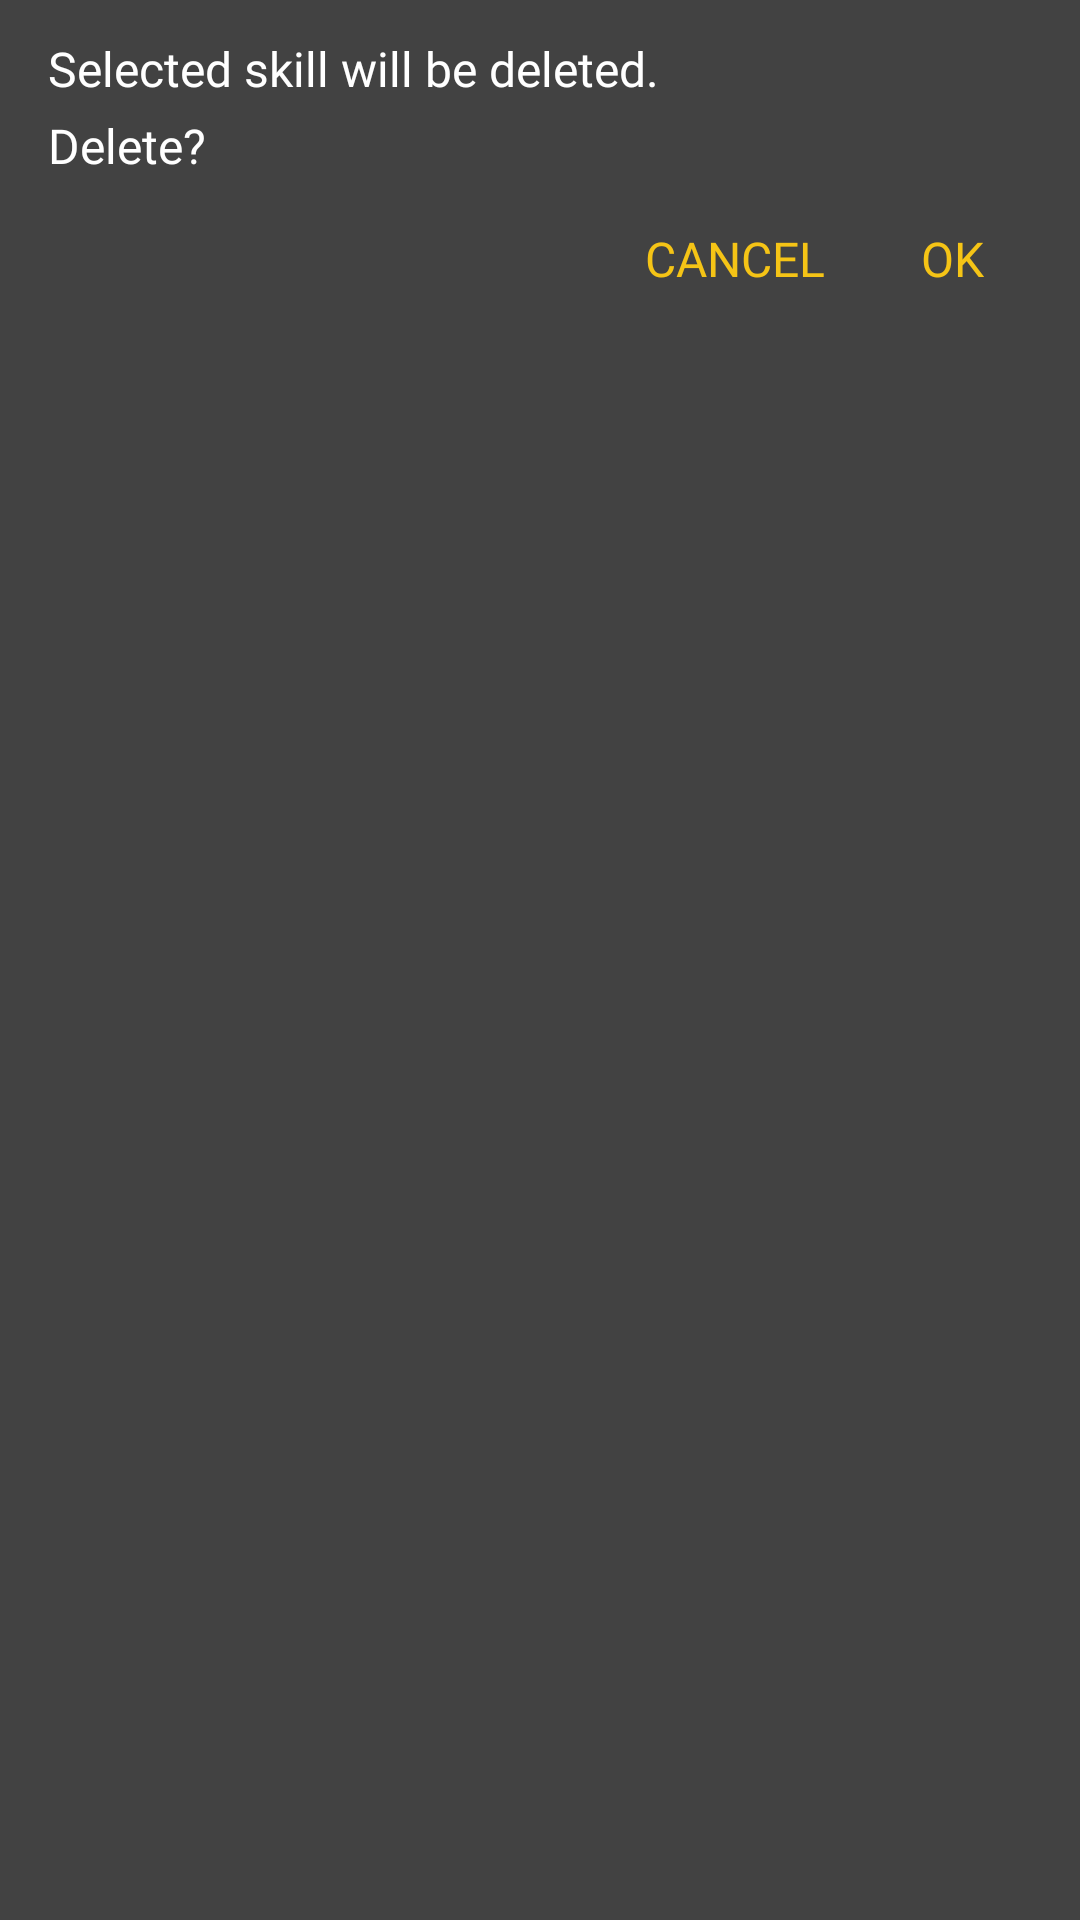

Here is an Android app screen rendered from its layout file. Give the layout XML and the strings, colors and styles it references.
<!-- AndroidManifest.xml: application theme AppTheme -->
<!-- res/layout/remove_skill_dialog.xml -->
<?xml version="1.0" encoding="utf-8"?>
<LinearLayout
    xmlns:android="http://schemas.android.com/apk/res/android"
    android:layout_width="match_parent"
    android:layout_height="match_parent"
    android:background="#424242"
    android:orientation="vertical">
    <TextView
        android:layout_width="match_parent"
        android:layout_height="wrap_content"
        android:text="Selected skill will be deleted."
        android:fontFamily="@font/muli_bold"
        android:textSize="16sp"
        android:layout_marginTop="12dp"
        android:layout_marginBottom="4dp"
        android:textColor="@android:color/white"
        android:layout_marginHorizontal="16dp"/>
    <TextView
        android:layout_width="match_parent"
        android:layout_height="wrap_content"
        android:text="Delete?"
        android:textColor="@android:color/white"
        android:fontFamily="@font/muli_regular"
        android:layout_marginHorizontal="16dp"
        android:textSize="16sp" />
    <LinearLayout
        android:layout_width="match_parent"
        android:layout_height="wrap_content"
        android:orientation="horizontal"
        android:gravity="end"
        android:layout_marginHorizontal="32dp"
        android:layout_marginVertical="16dp">
        <TextView
            android:id="@+id/close_btn_dialog_rem"
            android:layout_width="wrap_content"
            android:layout_height="wrap_content"
            android:text="CANCEL"
            android:textColor="@color/colorDarkYellow"
            android:fontFamily="@font/muli_bold"
            android:textSize="16sp"
            android:layout_gravity="end"
            android:layout_marginHorizontal="32dp"/>
        <TextView
            android:id="@+id/ok_btn_dialog_rem"
            android:layout_width="wrap_content"
            android:layout_height="wrap_content"
            android:text="OK"
            android:textColor="@color/colorDarkYellow"
            android:fontFamily="@font/muli_bold"
            android:textSize="16sp"
            android:layout_gravity="end"/>
    </LinearLayout>
</LinearLayout>
<!-- resources referenced by this layout -->
<resources>
  <color name="colorDarkYellow">#F5C416</color>
  <style name="AppTheme" parent="Theme.MaterialComponents.Light.NoActionBar">
          
          <item name="colorPrimary">@color/colorPrimary</item>
          <item name="colorPrimaryDark">@color/colorPrimaryDark</item>
          <item name="colorAccent">@color/colorAccent</item>
      </style>&gt;
  <color name="colorPrimary">#6200EE</color>
  <color name="colorPrimaryDark">#1F1A17</color>
  <color name="colorAccent">#F5C416</color>
</resources>
